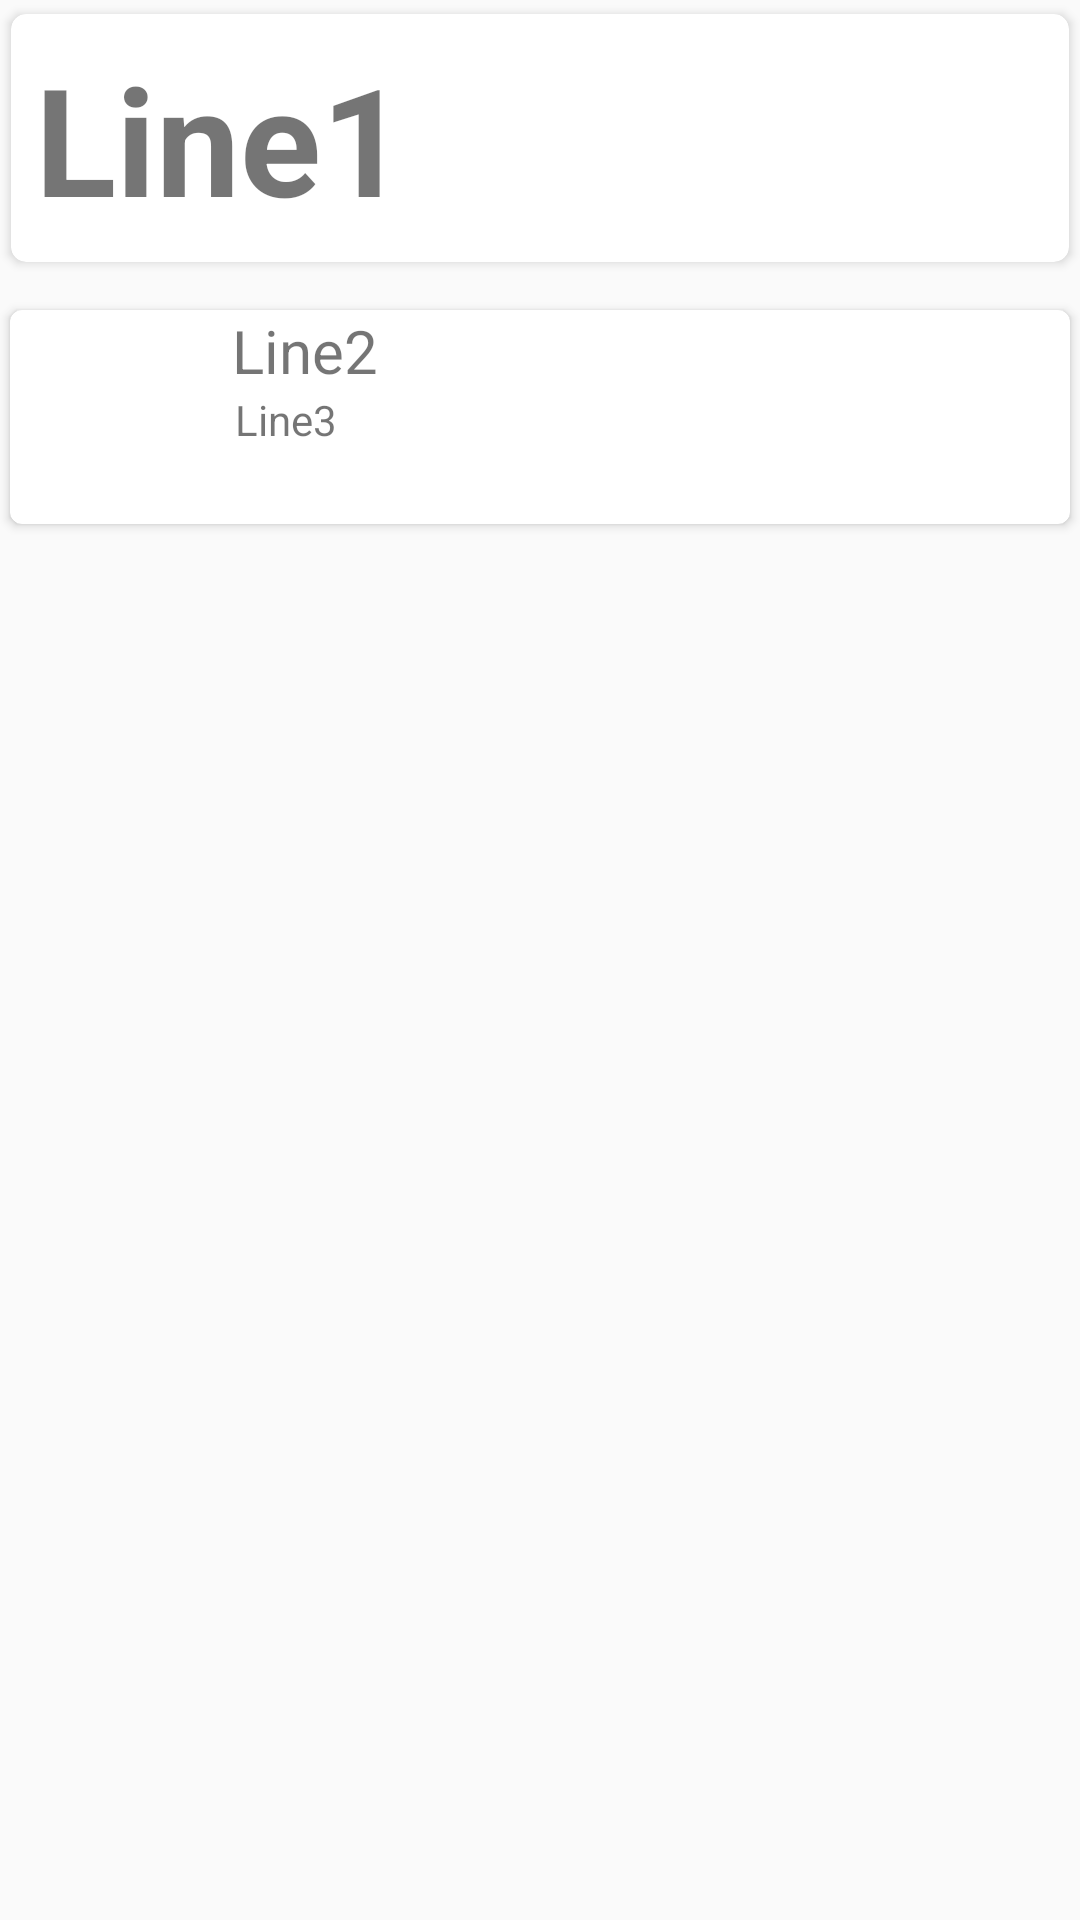

The Android layout XML behind this screen, and the referenced resources:
<!-- AndroidManifest.xml: application theme AppTheme -->
<!-- res/layout/example_item.xml -->
<?xml version="1.0" encoding="utf-8"?>
<LinearLayout xmlns:android="http://schemas.android.com/apk/res/android"
    android:layout_width="match_parent"
    android:layout_height="wrap_content"
    xmlns:app="http://schemas.android.com/apk/res-auto"
    android:orientation="vertical">

    <androidx.cardview.widget.CardView
        android:layout_width="match_parent"
        android:layout_height="wrap_content"
        app:contentPadding="4dp"
        app:cardCornerRadius="5dp"
        app:cardUseCompatPadding="true">
        <TextView
            android:id="@+id/time"
            android:layout_width="match_parent"
            android:layout_height="wrap_content"
            android:text="Line1"
            android:textSize="50sp"
            android:textStyle="bold"
            android:padding="4dp"/>
    </androidx.cardview.widget.CardView>
        <androidx.cardview.widget.CardView
            android:layout_width="match_parent"
            android:layout_height="80dp"
            app:cardCornerRadius="4dp"
            app:cardUseCompatPadding="true"
            android:layout_marginTop="7dp">

            <RelativeLayout
                android:layout_width="match_parent"
                android:layout_height="wrap_content">

                <ImageView
                    android:id="@+id/imageView"
                    android:layout_width="70dp"
                    android:layout_height="40dp"
                    android:src="@drawable/tablet2" />

                <TextView
                    android:id="@+id/Penicilin"
                    android:layout_width="150dp"
                    android:layout_height="wrap_content"
                    android:layout_toRightOf="@id/imageView"
                    android:textSize="20dp"
                    android:paddingLeft="4dp"
                    android:text="Line2" />

                <ImageView
                    android:id="@+id/positive"
                    android:layout_width="50dp"
                    android:layout_height="50dp"
                    android:layout_alignParentRight="true"
                    android:src="@drawable/positive"/>
                <TextView
                    android:id="@+id/dose"
                    android:layout_width="wrap_content"
                    android:layout_height="wrap_content"
                    android:layout_below="@id/Penicilin"
                    android:layout_toEndOf="@id/imageView"
                    android:text="Line3"
                    android:paddingLeft="5dp"/>
            `</RelativeLayout>


        </androidx.cardview.widget.CardView>



</LinearLayout>
<!-- resources referenced by this layout -->
<resources>
  <style name="AppTheme" parent="Theme.AppCompat.Light.DarkActionBar">
          
          <item name="colorPrimary">@color/colorPrimary</item>
          <item name="colorPrimaryDark">@color/colorPrimaryDark</item>
          <item name="colorAccent">@color/colorPink</item>
      </style>
  <color name="colorPrimary">#F2F0A0AC</color>
  <color name="colorPrimaryDark">#F2F0A0AC</color>
  <color name="colorPink">#F2F0A0AC</color>
</resources>
